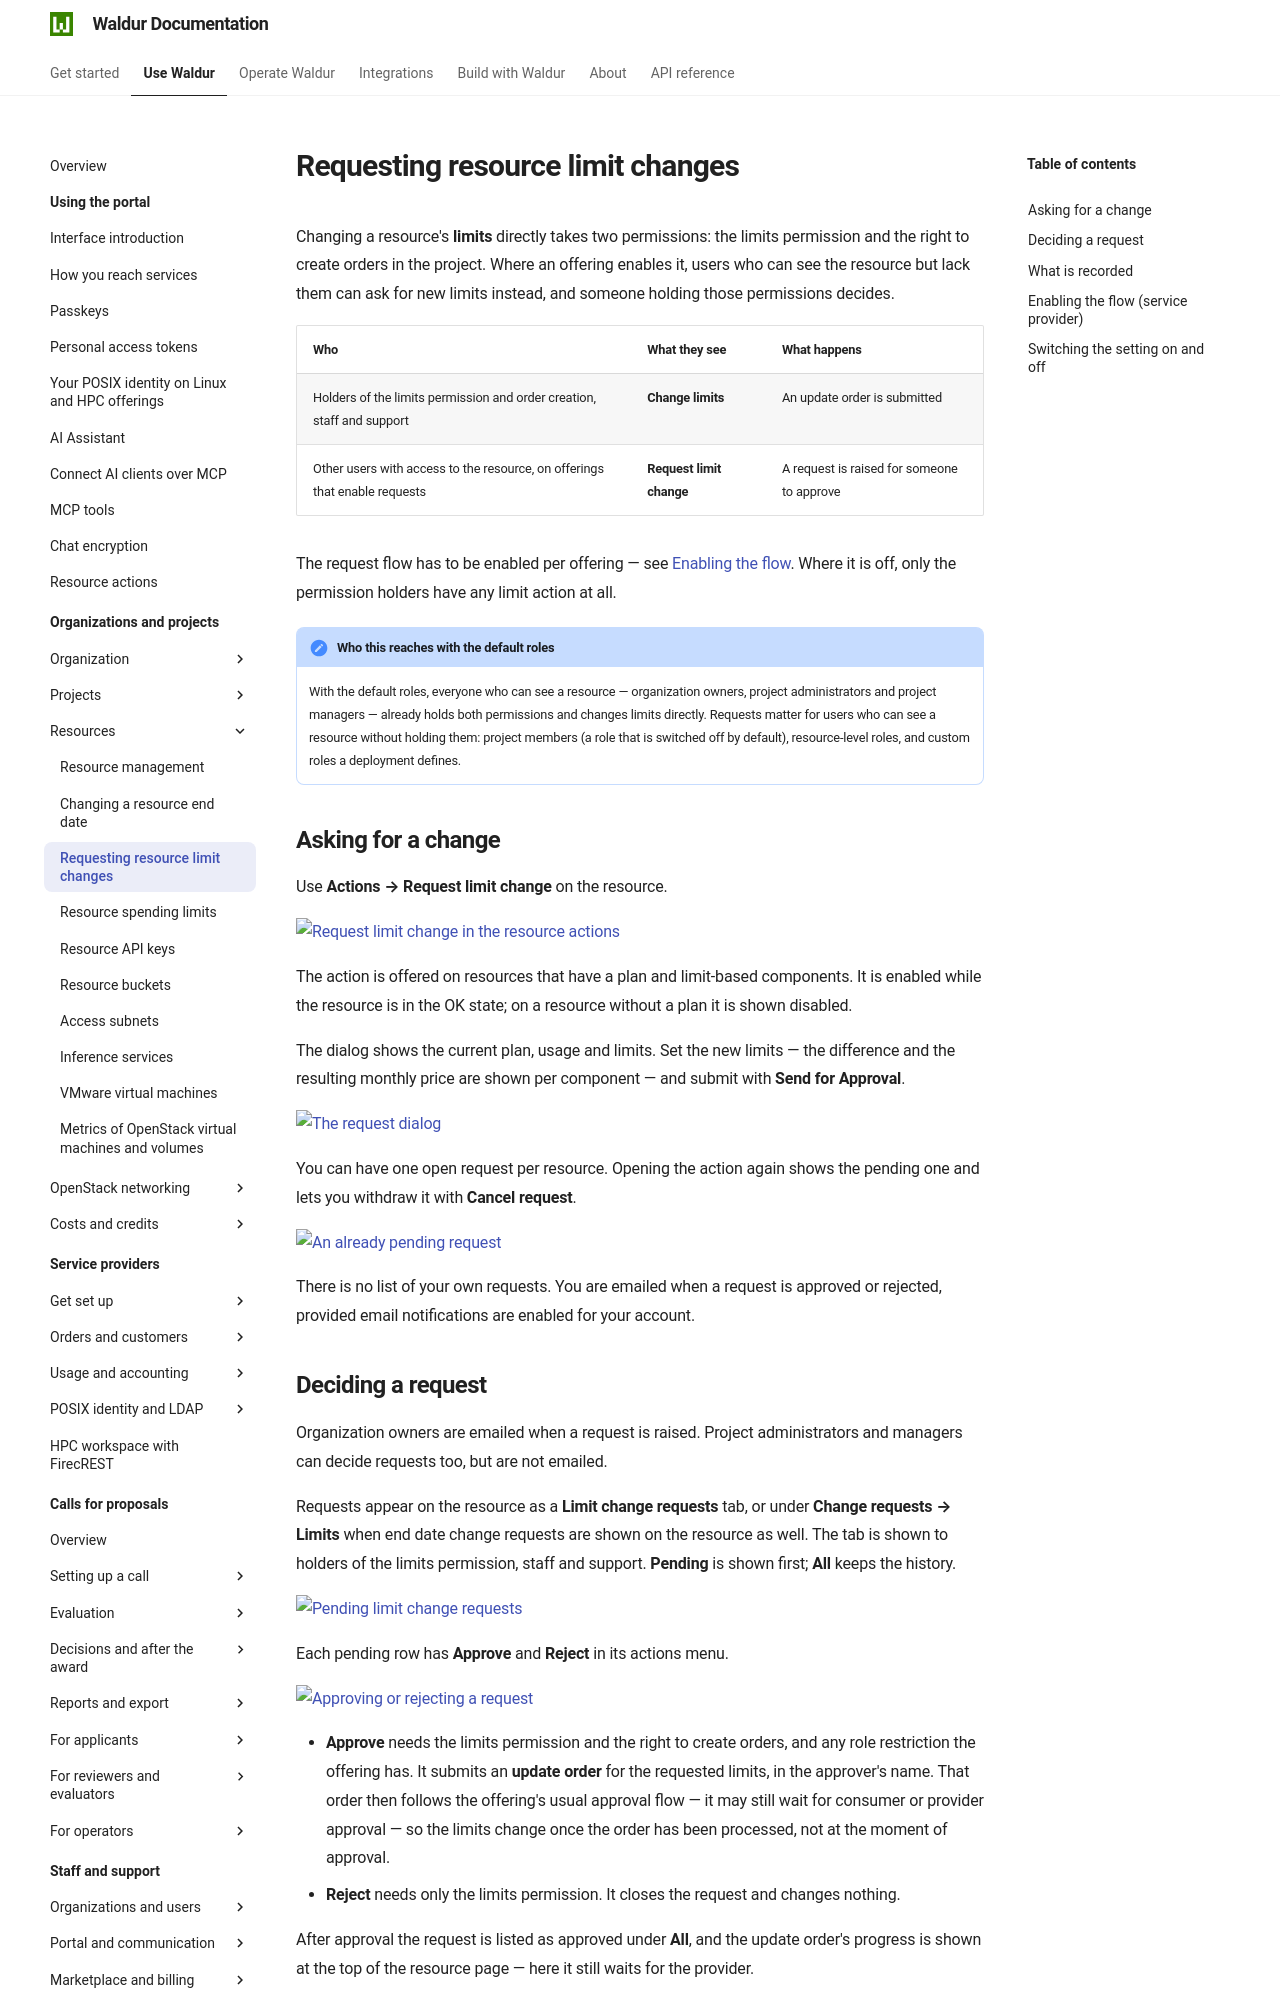

repository: waldur/waldur-docs · page: latest/user-guide/customer-organization/resource-limit-change-requests/index.html · generator: mkdocs

# Requesting resource limit changes

Changing a resource's **limits** directly takes two permissions: the limits
permission and the right to create orders in the project. Where an offering
enables it, users who can see the resource but lack them can ask for new limits
instead, and someone holding those permissions decides.

| Who | What they see | What happens |
|-----|---------------|--------------|
| Holders of the limits permission and order creation, staff and support | **Change limits** | An update order is submitted |
| Other users with access to the resource, on offerings that enable requests | **Request limit change** | A request is raised for someone to approve |

The request flow has to be enabled per offering — see
[Enabling the flow](#enabling-the-flow-service-provider). Where it is off, only
the permission holders have any limit action at all.

!!! note "Who this reaches with the default roles"
    With the default roles, everyone who can see a resource — organization
    owners, project administrators and project managers — already holds both
    permissions and changes limits directly. Requests matter for users who can
    see a resource without holding them: project members (a role that is
    switched off by default), resource-level roles, and custom roles a
    deployment defines.

## Asking for a change

Use **Actions → Request limit change** on the resource.

![Request limit change in the resource actions](../img/resource-limit-request-action.png)

The action is offered on resources that have a plan and limit-based components.
It is enabled while the resource is in the OK state; on a resource without a plan
it is shown disabled.

The dialog shows the current plan, usage and limits. Set the new limits — the
difference and the resulting monthly price are shown per component — and submit
with **Send for Approval**.

![The request dialog](../img/resource-limit-request-dialog.png)

You can have one open request per resource. Opening the action again shows the
pending one and lets you withdraw it with **Cancel request**.

![An already pending request](../img/resource-limit-request-pending.png)

There is no list of your own requests. You are emailed when a request is
approved or rejected, provided email notifications are enabled for your account.
